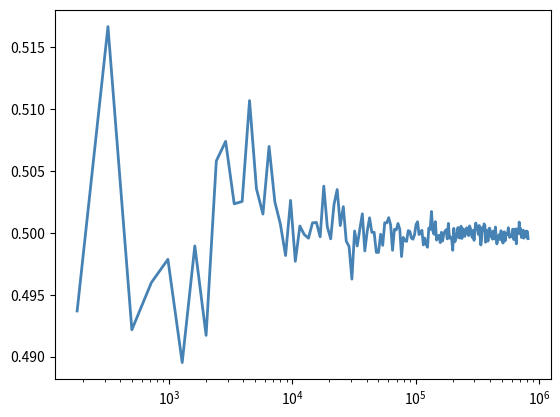

Here is the Python script that generated this plot:
#!/usr/bin/env python
# coding=utf-8

import numpy as np
import numpy.random as nprnd
import scipy.stats as spstat
import scipy.special as ssp
import itertools as itt
import matplotlib.pyplot as plt
import pylab as pl


N = (np.arange(200) + 3) ** 2 * 20

betamean = np.zeros_like(N, dtype=float)

for idx, i in enumerate(N):
    betamean[idx] = np.mean(nprnd.beta(1, 1, i))

plt.plot(N, betamean, color='steelblue', lw=2)
plt.xscale('log')
plt.show()
